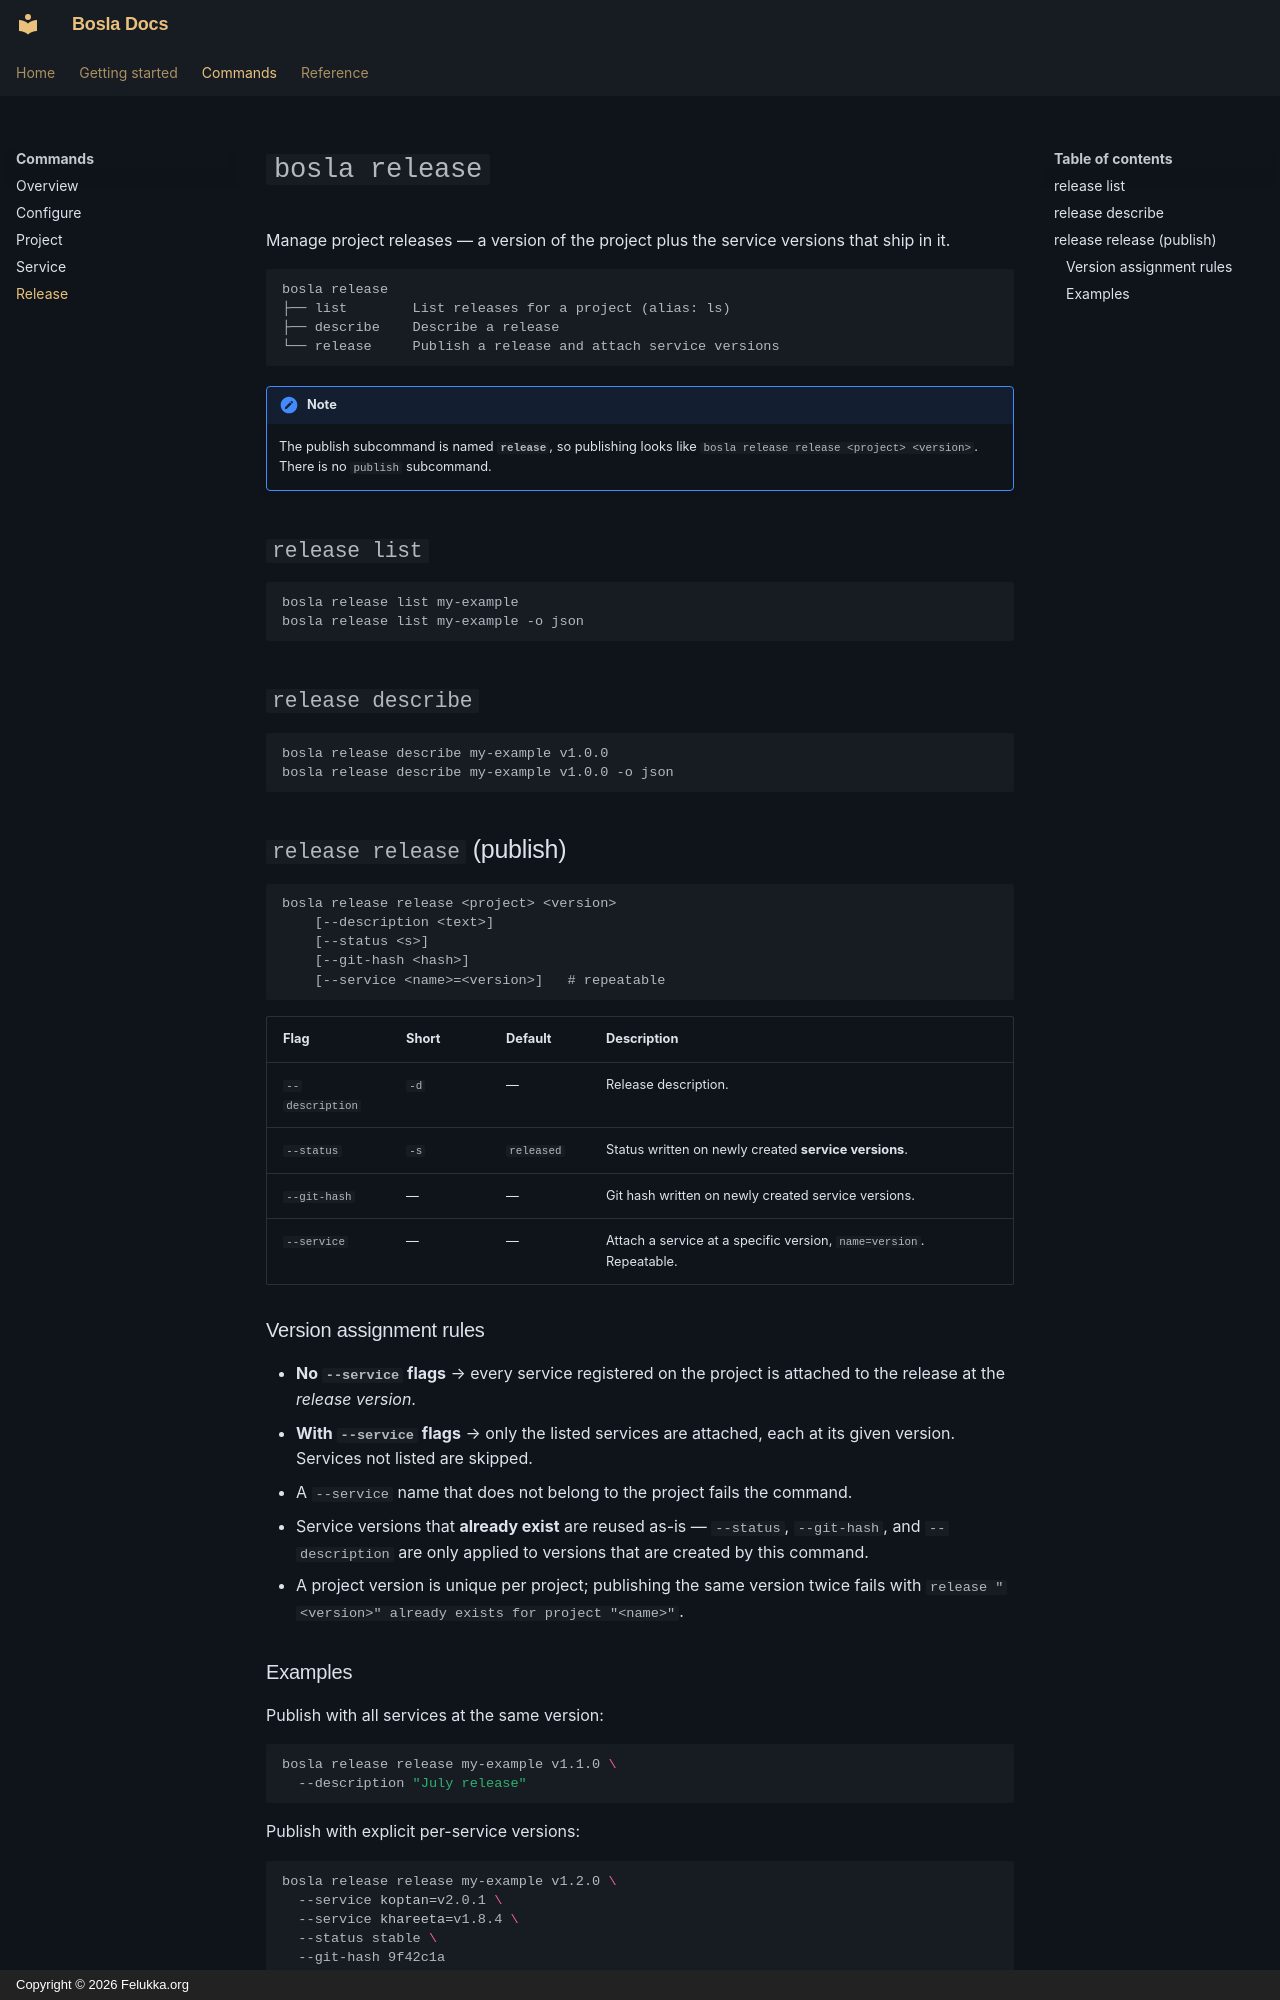

repository: felukka/bosla · page: commands/release/index.html · generator: mkdocs · copyright: Copyright © 2026 Felukka.org

# `bosla release`

Manage project releases — a version of the project plus the service
versions that ship in it.

```
bosla release
├── list        List releases for a project (alias: ls)
├── describe    Describe a release
└── release     Publish a release and attach service versions
```

!!! note
    The publish subcommand is named **`release`**, so publishing looks like
    `bosla release release <project> <version>`. There is no `publish`
    subcommand.

## `release list`

```bash
bosla release list my-example
bosla release list my-example -o json
```

## `release describe`

```bash
bosla release describe my-example v1.0.0
bosla release describe my-example v1.0.0 -o json
```

## `release release` (publish)

```
bosla release release <project> <version>
    [--description <text>]
    [--status <s>]
    [--git-hash <hash>]
    [--service <name>=<version>]   # repeatable
```

| Flag            | Short | Default      | Description                                              |
| --------------- | ----- | ------------ | -------------------------------------------------------- |
| `--description` | `-d`  | —            | Release description.                                     |
| `--status`      | `-s`  | `released`   | Status written on newly created **service versions**.    |
| `--git-hash`    | —     | —            | Git hash written on newly created service versions.      |
| `--service`     | —     | —            | Attach a service at a specific version, `name=version`.  Repeatable. |

### Version assignment rules

* **No `--service` flags** → every service registered on the project is
  attached to the release at the *release version*.
* **With `--service` flags** → only the listed services are attached, each at
  its given version. Services not listed are skipped.
* A `--service` name that does not belong to the project fails the command.
* Service versions that **already exist** are reused as-is — `--status`,
  `--git-hash`, and `--description` are only applied to versions that are
  created by this command.
* A project version is unique per project; publishing the same version twice
  fails with `release "<version>" already exists for project "<name>"`.
